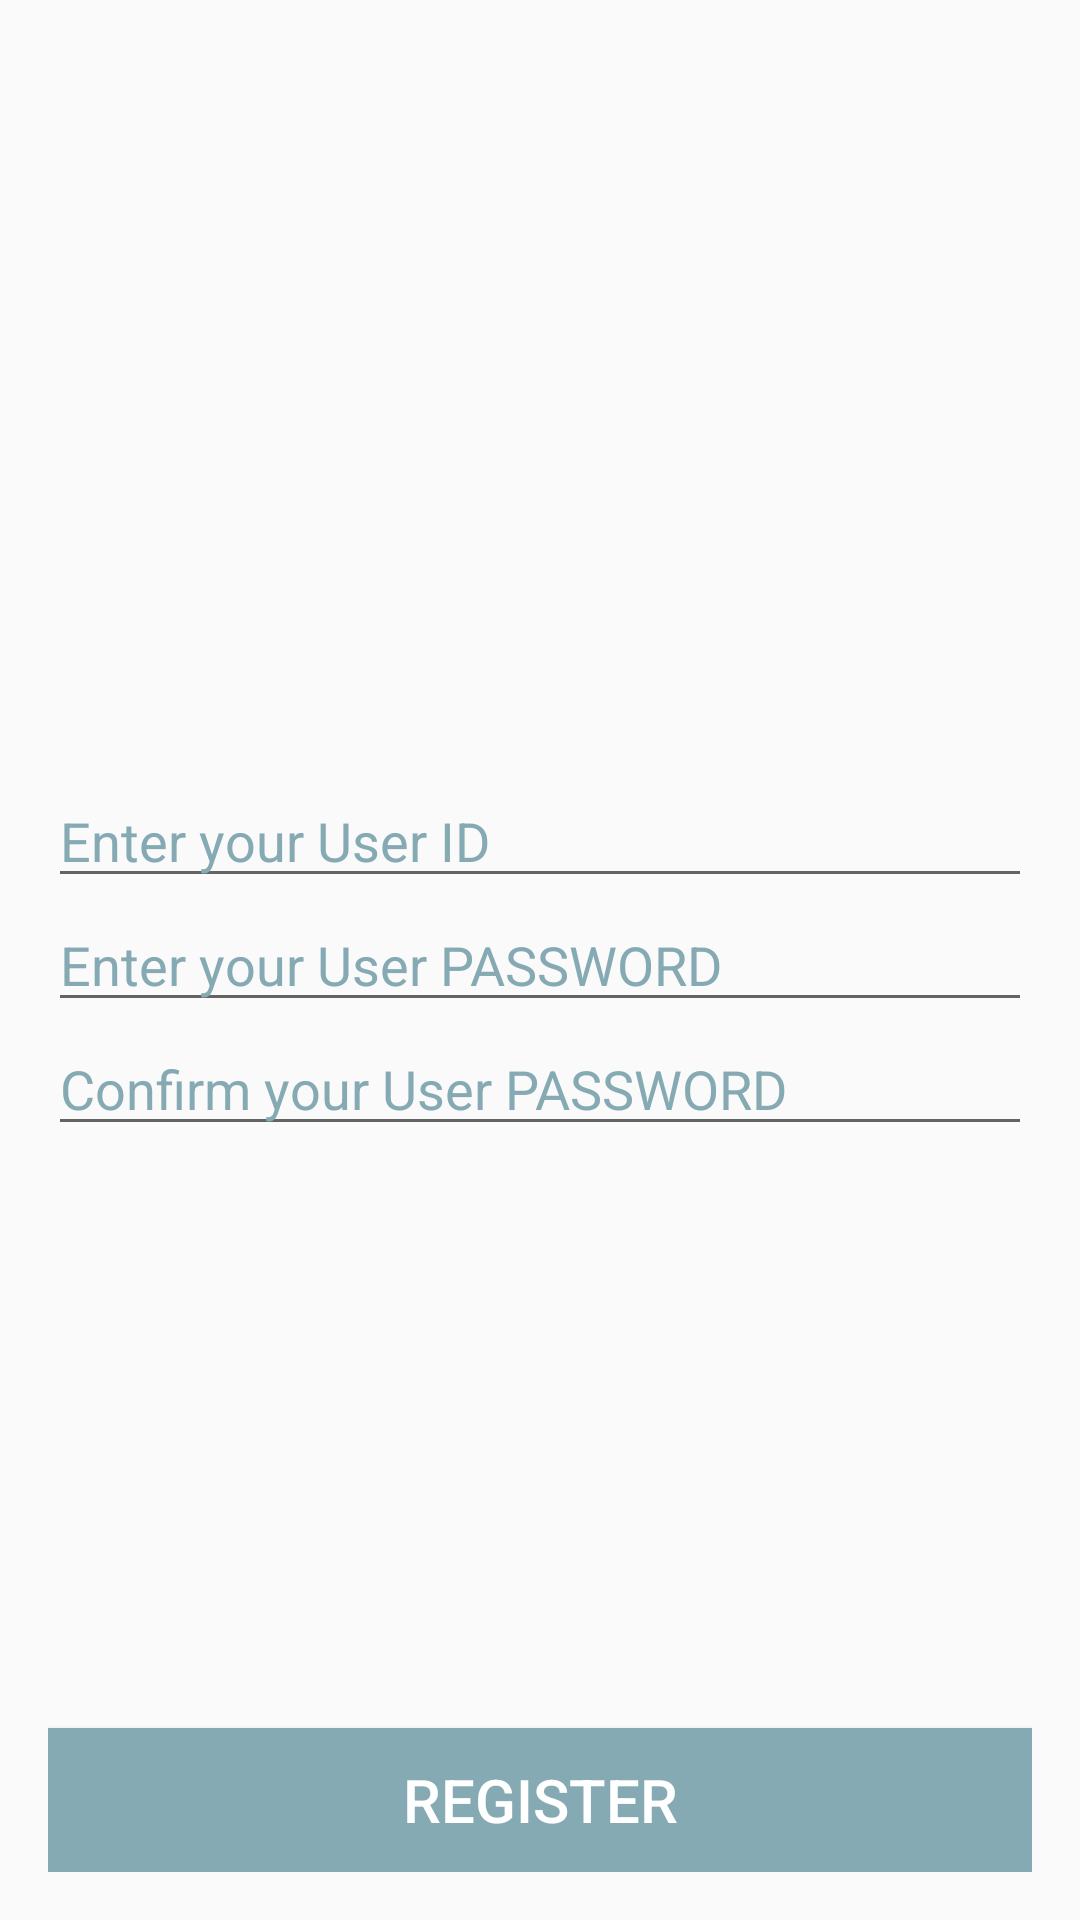

Produce the Android XML layout that renders to this screen, including the resource entries it uses.
<!-- AndroidManifest.xml: application theme Theme.MyApplication -->
<!-- res/layout/activity_register.xml -->
<?xml version="1.0" encoding="utf-8"?>
<androidx.constraintlayout.widget.ConstraintLayout xmlns:android="http://schemas.android.com/apk/res/android"
    xmlns:app="http://schemas.android.com/apk/res-auto"
    xmlns:tools="http://schemas.android.com/tools"
    android:layout_width="match_parent"
    android:layout_height="match_parent"
    android:layout_gravity="center"
    android:layout_margin="16dp"
    android:padding="16dp">


    <EditText

        android:id="@+id/etUserId"
        android:layout_width="match_parent"
        android:layout_height="wrap_content"
        android:inputType="text"
        android:textColorHint="#86AAB3"
        android:hint="Enter your User ID"
        app:layout_constraintBottom_toTopOf="@+id/etPassword"
        tools:layout_editor_absoluteX="16dp" />


    <EditText
        android:textColorHint="#86AAB3"
        android:hint="Enter your User PASSWORD"
        android:id="@+id/etPassword"
        android:layout_width="match_parent"
        android:layout_height="wrap_content"
        android:inputType="textPassword"
        app:layout_constraintBottom_toBottomOf="parent"
        app:layout_constraintTop_toTopOf="parent"
        tools:layout_editor_absoluteX="16dp" />


    <EditText
        android:textColorHint="#86AAB3"
        android:hint="Confirm your User PASSWORD"
        android:id="@+id/etConfirmPassword"
        android:layout_width="match_parent"
        android:layout_height="wrap_content"
        android:inputType="textPassword"
        app:layout_constraintTop_toBottomOf="@+id/etPassword"
        tools:layout_editor_absoluteX="16dp" />


    
    <Button
        android:id="@+id/btnRegister"
        android:layout_width="0dp"
        android:layout_height="wrap_content"
        android:background="#86AAB3"
        android:text="REGISTER"
        android:textColor="@color/white"
        android:textSize="20dp"

        app:layout_constraintBottom_toBottomOf="parent"
        app:layout_constraintEnd_toEndOf="parent"
        app:layout_constraintStart_toStartOf="parent" />

</androidx.constraintlayout.widget.ConstraintLayout>
<!-- resources referenced by this layout -->
<resources>
  <color name="white">#FFFFFF</color>
  <style name="Theme.MyApplication" parent="Theme.AppCompat.Light.NoActionBar">
          
  
  
  
  
  
  
  
          
  
          
      </style>
</resources>
